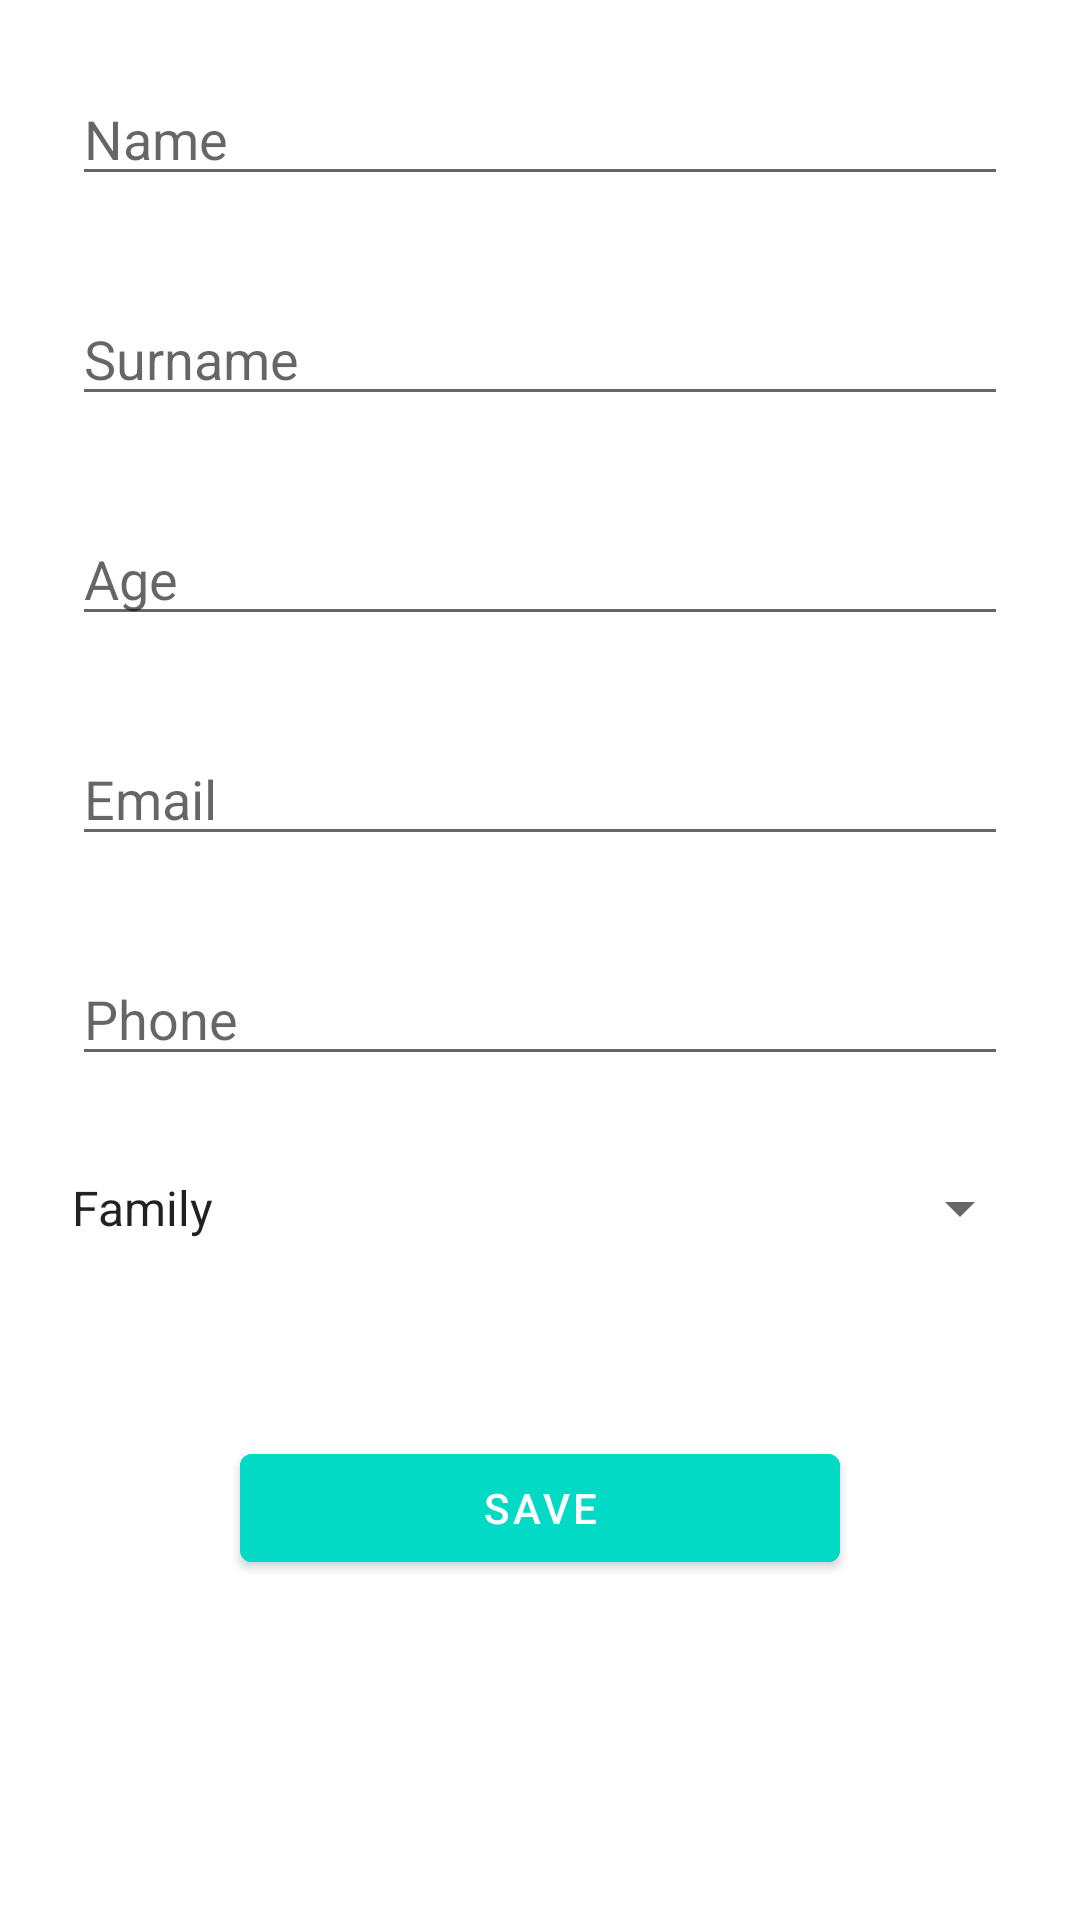

Layout XML and referenced resources for this Android screen:
<!-- AndroidManifest.xml: application theme Theme.Odev8 -->
<!-- res/layout/fragment_add_person.xml -->
<?xml version="1.0" encoding="utf-8"?>
<androidx.constraintlayout.widget.ConstraintLayout xmlns:android="http://schemas.android.com/apk/res/android"
    xmlns:app="http://schemas.android.com/apk/res-auto"
    android:layout_width="match_parent"
    android:layout_height="match_parent"
    android:padding="16dp">

    <EditText
        android:id="@+id/nameEditText"
        android:layout_width="0dp"
        android:layout_height="wrap_content"
        android:layout_marginStart="8dp"
        android:layout_marginTop="8dp"
        android:layout_marginEnd="8dp"
        android:hint="Name"
        app:layout_constraintEnd_toEndOf="parent"
        app:layout_constraintStart_toStartOf="parent"
        app:layout_constraintTop_toTopOf="parent" />

    <EditText
        android:id="@+id/surnameEditText"
        android:layout_width="0dp"
        android:layout_height="wrap_content"
        android:layout_marginStart="8dp"
        android:layout_marginTop="32dp"
        android:layout_marginEnd="8dp"
        android:hint="Surname"
        app:layout_constraintEnd_toEndOf="parent"
        app:layout_constraintStart_toStartOf="parent"
        app:layout_constraintTop_toBottomOf="@id/nameEditText" />

    <EditText
        android:id="@+id/ageEditText"
        android:layout_width="0dp"
        android:layout_height="wrap_content"
        android:layout_marginStart="8dp"
        android:layout_marginTop="32dp"
        android:layout_marginEnd="8dp"
        android:hint="Age"
        android:inputType="number"
        app:layout_constraintEnd_toEndOf="parent"
        app:layout_constraintStart_toStartOf="parent"
        app:layout_constraintTop_toBottomOf="@id/surnameEditText" />

    <EditText
        android:id="@+id/emailEditText"
        android:layout_width="0dp"
        android:layout_height="wrap_content"
        android:layout_marginStart="8dp"
        android:layout_marginTop="32dp"
        android:layout_marginEnd="8dp"
        android:hint="Email"
        android:inputType="textEmailAddress"
        app:layout_constraintEnd_toEndOf="parent"
        app:layout_constraintStart_toStartOf="parent"
        app:layout_constraintTop_toBottomOf="@id/ageEditText" />

    <EditText
        android:id="@+id/phoneEditText"
        android:layout_width="0dp"
        android:layout_height="wrap_content"
        android:layout_marginStart="8dp"
        android:layout_marginTop="32dp"
        android:layout_marginEnd="8dp"
        android:hint="Phone"
        android:inputType="phone"
        app:layout_constraintEnd_toEndOf="parent"
        app:layout_constraintStart_toStartOf="parent"
        app:layout_constraintTop_toBottomOf="@id/emailEditText" />

    <Spinner
        android:id="@+id/groupSpinner"
        android:layout_width="0dp"
        android:layout_height="wrap_content"
        android:layout_marginTop="32dp"
        android:entries="@array/group_names"
        app:layout_constraintEnd_toEndOf="parent"
        app:layout_constraintStart_toStartOf="parent"
        app:layout_constraintTop_toBottomOf="@id/phoneEditText" />

    <Button
        android:id="@+id/saveButton"
        android:layout_width="0dp"
        android:layout_height="wrap_content"
        android:layout_marginStart="64dp"
        android:layout_marginTop="64dp"
        android:layout_marginEnd="64dp"
        android:backgroundTint="#03DAC5"
        android:text="Save"
        app:layout_constraintEnd_toEndOf="parent"
        app:layout_constraintStart_toStartOf="parent"
        app:layout_constraintTop_toBottomOf="@id/groupSpinner" />

</androidx.constraintlayout.widget.ConstraintLayout>
<!-- resources referenced by this layout -->
<resources>
  <string-array name="group_names">
          <item>Family</item>
          <item>Friends</item>
          <item>Business</item>
          <item>Gamer</item>
          <item>School</item>
      </string-array>
  <style name="Theme.Odev8" parent="Theme.MaterialComponents.DayNight.DarkActionBar">
          
          <item name="colorPrimary">@color/purple_500</item>
          <item name="colorPrimaryVariant">@color/purple_700</item>
          <item name="colorOnPrimary">@color/white</item>
          
          <item name="colorSecondary">@color/teal_200</item>
          <item name="colorSecondaryVariant">@color/teal_700</item>
          <item name="colorOnSecondary">@color/black</item>
          
          <item name="android:statusBarColor">?attr/colorPrimaryVariant</item>
          
      </style>
  <!-- not gathered from this repository: default colours our renderer supplied (Android Studio template values) -->
  <color name="purple_500">#FF6200EE</color>
  <color name="purple_700">#FF3700B3</color>
  <color name="teal_200">#FF03DAC5</color>
  <color name="teal_700">#FF018786</color>
  <color name="black">#FF000000</color>
  <color name="white">#FFFFFFFF</color>
</resources>
